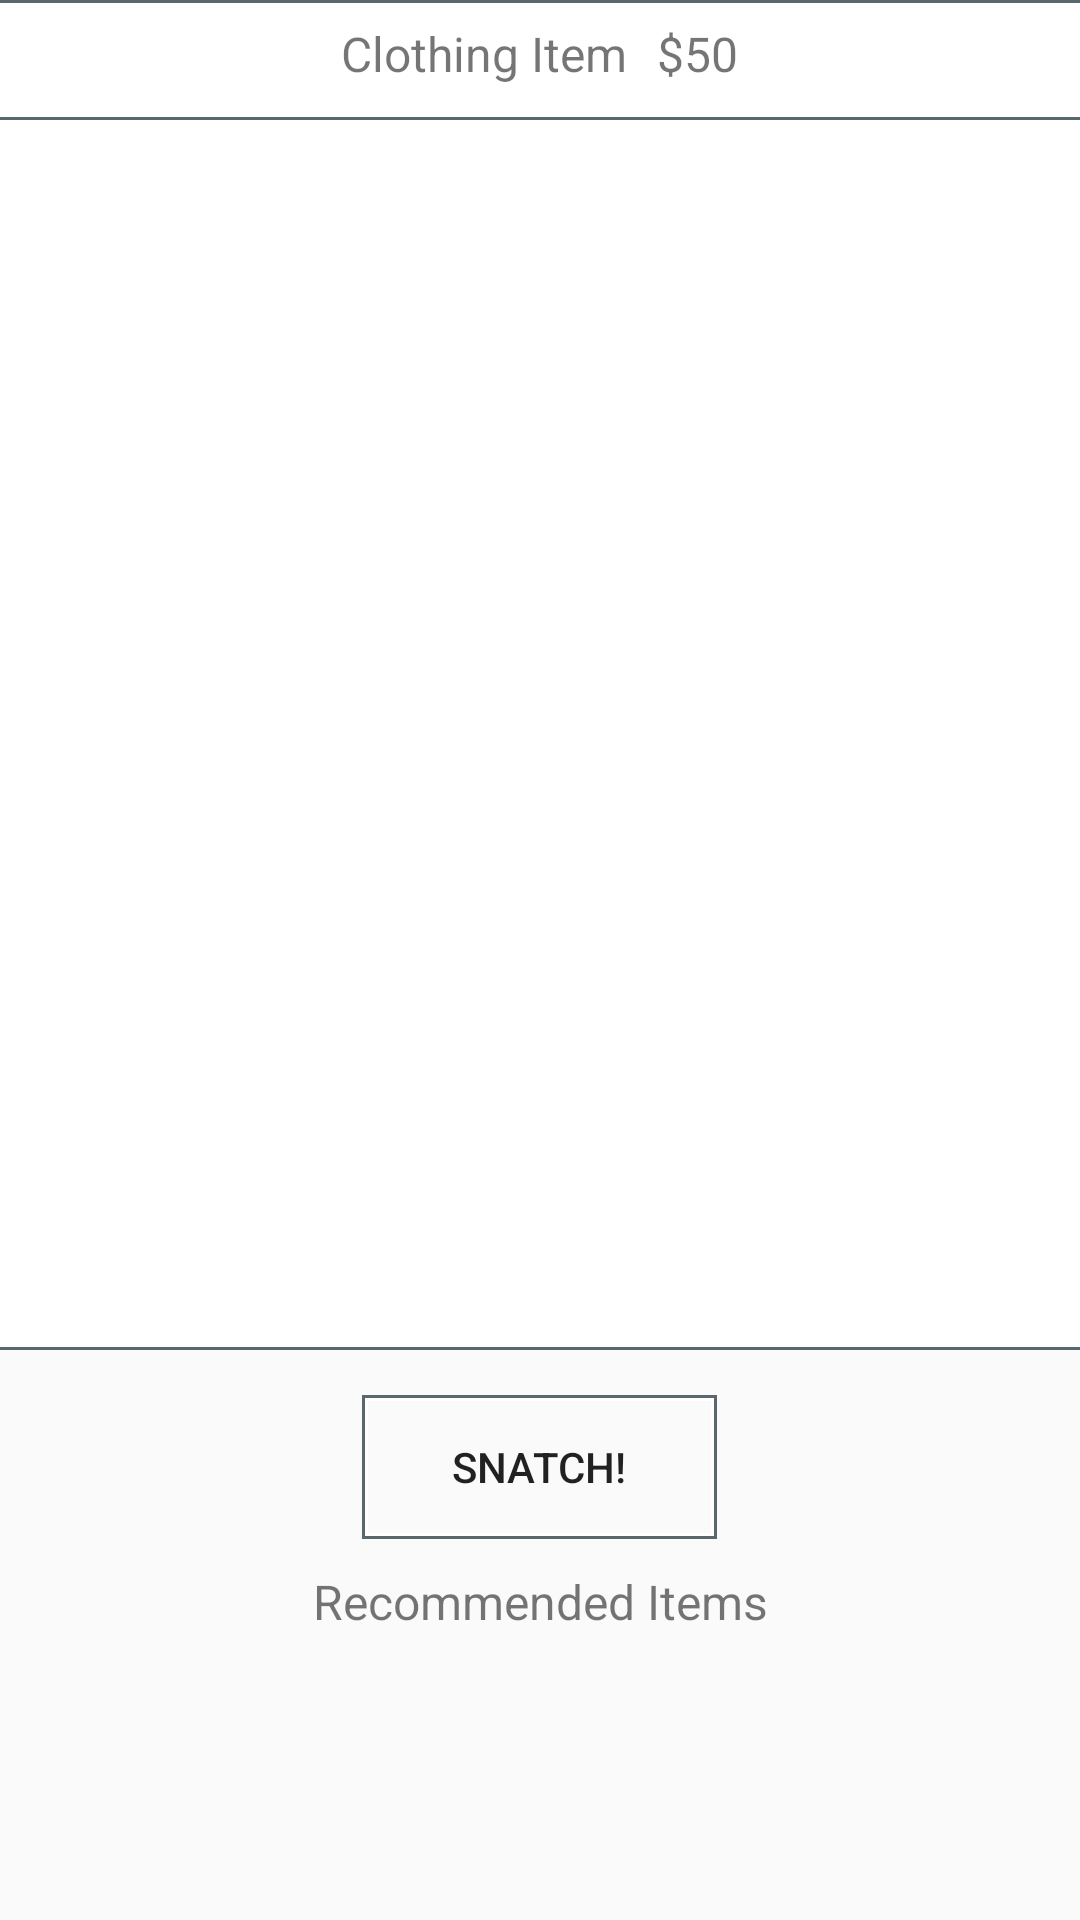

Layout XML and referenced resources for this Android screen:
<!-- AndroidManifest.xml: activity theme AppTheme.NoActionBar -->
<!-- res/layout/activity_clothing_article.xml -->
<?xml version="1.0" encoding="utf-8"?>
<android.support.design.widget.CoordinatorLayout xmlns:android="http://schemas.android.com/apk/res/android"
    xmlns:app="http://schemas.android.com/apk/res-auto"
    xmlns:tools="http://schemas.android.com/tools"
    android:layout_width="match_parent"
    android:layout_height="match_parent"
    android:fitsSystemWindows="true"
    tools:context="com.fashionhack.trace.ClothingArticleActivity">

    <include layout="@layout/content_clothing_article" />

</android.support.design.widget.CoordinatorLayout>
<!-- res/layout/content_clothing_article.xml (included above) -->
<?xml version="1.0" encoding="utf-8"?>
<RelativeLayout xmlns:android="http://schemas.android.com/apk/res/android"
    xmlns:app="http://schemas.android.com/apk/res-auto"
    xmlns:tools="http://schemas.android.com/tools"
    android:layout_width="match_parent"
    android:layout_height="match_parent"
    android:paddingBottom="@dimen/activity_vertical_margin"
    android:paddingLeft="@dimen/activity_horizontal_margin"
    android:paddingRight="@dimen/activity_horizontal_margin"
    android:paddingTop="@dimen/activity_vertical_margin"
    app:layout_behavior="@string/appbar_scrolling_view_behavior"
    tools:context="com.fashionhack.trace.ClothingArticleActivity"
    tools:showIn="@layout/activity_clothing_article">

    <RelativeLayout
        android:id="@+id/profile_cell"
        android:layout_width="match_parent"
        android:layout_height="wrap_content"
        android:background="@drawable/textlines"
        android:layout_marginBottom="15dp"
        android:layout_alignParentTop="true">

        <LinearLayout
            android:id="@+id/header"
            android:layout_width="match_parent"
            android:layout_height="40dp"
            android:gravity="center_horizontal"
            android:background="@drawable/textlines"
            android:layout_marginBottom="10dp"
            android:orientation="horizontal">

        <TextView
            android:id="@+id/clothing_name"
            android:layout_width="wrap_content"
            android:layout_height="40dp"
            android:layout_gravity="center_horizontal"
            android:paddingTop="7dp"
            android:textSize="16sp"
            android:text="Clothing Item" />

        <TextView
            android:id="@+id/clothing_price"
            android:layout_width="wrap_content"
            android:layout_height="40dp"
            android:layout_gravity="right"
            android:layout_marginLeft="10dp"
            android:paddingTop="7dp"
            android:textSize="16sp"
            android:textAllCaps="true"
            android:text="$50" />

        </LinearLayout>

    <ImageView
        android:id="@+id/clothing_img"
        android:layout_below="@+id/header"
        android:layout_width="wrap_content"
        android:layout_height="400dp"
        android:scaleType="centerCrop"
        android:layout_alignParentLeft="true" />

    </RelativeLayout>

    <Button
        android:id="@+id/snatch_button"
        android:layout_width="wrap_content"
        android:layout_height="wrap_content"
        android:layout_below="@+id/profile_cell"
        android:layout_centerInParent="true"
        android:paddingLeft="30dp"
        android:paddingRight="30dp"
        android:paddingTop="10dp"
        android:paddingBottom="10dp"
        android:background="@drawable/button_border"
        android:text="Snatch!" />

    <TextView
        android:id="@+id/recommended_text"
        android:layout_below="@+id/snatch_button"
        android:layout_width="match_parent"
        android:layout_height="wrap_content"
        android:layout_marginTop="10dp"
        android:layout_marginBottom="10dp"
        android:gravity="center_horizontal"
        android:layout_centerHorizontal="true"
        android:textSize="16dp"
        android:text="Recommended Items"/>

    <LinearLayout
        android:layout_below="@+id/recommended_text"
        android:layout_width="wrap_content"
        android:layout_height="wrap_content"
        android:orientation="horizontal">
        <ImageView
            android:id="@+id/clothing_img1"
            android:layout_width="115dp"
            android:layout_height="115dp"
            android:layout_marginRight="10dp"
            android:scaleType="centerCrop" />
        <ImageView
            android:id="@+id/clothing_img2"
            android:layout_width="115dp"
            android:layout_height="115dp"
            android:layout_marginRight="10dp"
            android:scaleType="centerCrop" />
        <ImageView
            android:id="@+id/clothing_img3"
            android:layout_width="115dp"
            android:layout_height="115dp"
            android:scaleType="centerCrop" />
    </LinearLayout>

</RelativeLayout>
<!-- resources referenced by this layout -->
<resources>
  <!-- drawable button_border (drawable) -->
  <?xml version="1.0" encoding="utf-8"?>
  <layer-list xmlns:android="http://schemas.android.com/apk/res/android" >
      <item>
          <shape
              android:shape="rectangle">
              <stroke android:width="1dp" android:color="#58686E" />
              <solid android:color="#00000000" />
          </shape>
      </item>
  
      <item android:top="1dp" android:bottom="1dp" android:left="1dp" android:right="1dp">
          <shape
              android:shape="rectangle">
              <stroke android:width="1dp" android:color="#ffffff" />
              <solid android:color="#00000000" />
          </shape>
      </item>
  
  </layer-list>
  <!-- drawable textlines (drawable) -->
  <?xml version="1.0" encoding="utf-8"?>
  <layer-list xmlns:android="http://schemas.android.com/apk/res/android" >
      <item>
          <shape
              android:shape="rectangle">
              <stroke android:width="1dp" android:color="#58686E" />
              <solid android:color="#ffffff" />
  
          </shape>
      </item>
  
      <item android:top="1dp" android:bottom="1dp">
          <shape
              android:shape="rectangle">
              <stroke android:width="1dp" android:color="#ffffff" />
              <solid android:color="#00000000" />
          </shape>
      </item>
  
  </layer-list>
  <style name="AppTheme.NoActionBar">
          <item name="windowActionBar">false</item>
          <item name="windowNoTitle">true</item>
      </style>
</resources>
